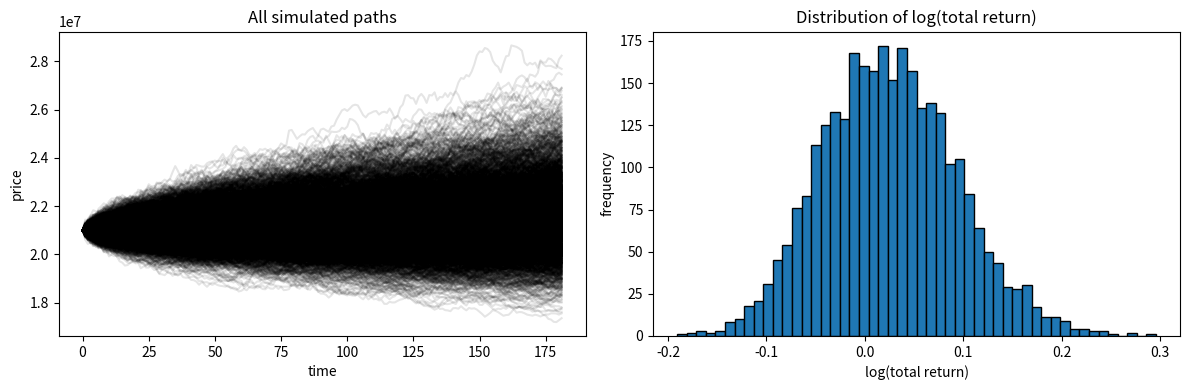

Write Python code to recreate this figure.
'''

The target fluctuation reserves are typically calculated as 2/3*(assets/liabilities - 1) such that this value is only negative in the worst 2.2 % of possible outcomes after five years of observation (less than two standard deviations below zero).

This is a common rule of thumb to ensure that there are sufficient reserves to cover potential fluctuations in asset values relative to liabilities

To go about this calculation, we need to:
1. simulate possible outcomes for the given assets given their expected values and standard deviations
2. simulate possible outcomes for the given liabilites statistical info
3. calculate the fluctuation reserves (= assets/liabilities - 1) for each simulated outcome
4. determine the 2.2 percentile of the fluctuation reserves to find the target fluctuation reserve

We will have to agree on an initial asset portfolio and initial liabilities. For this we will simply use the actual information of a given pension fund using their annual report

'''

import numpy as np
import matplotlib.pyplot as plt
import pandas as pd

sim_runs = 3000
observed_time = 0.5
delta_t = 1/365
time_steps = round(observed_time/delta_t)

# create asset class with attributes standard distribution of returns, mean return and the total invested capital in said asset
class Asset:
    def __init__(self, mu, sigma, value):
        self.sigma = sigma
        self.mu = mu
        self.value = value
        self.initial_value = value
        self.brownian_motion_process = []

    def calculate_next_price(self, run_index, value):
        
        time_now = run_index * delta_t
        
        if run_index == 0:
            self.brownian_motion_process.append(0)
            new_value = self.initial_value
        else:
            dW = np.random.normal(loc=0, scale=np.sqrt(delta_t))
            self.brownian_motion_process.append(self.brownian_motion_process[-1] + dW)
            
            drift = self.mu - self.sigma**2/2
            
            new_value = self.initial_value*np.exp(drift*time_now + self.sigma*self.brownian_motion_process[run_index])
            
        self.value = float(new_value)
        return self.value


# define liabilities as an amount constant over time
liabilities = 7E08

mean_portfolio = [0.0 for _ in range(time_steps)]

end_prices = []
portfolio_vals_total = []

for a in range(sim_runs):
    
    # define assets - they NEED to be defined for every single path
    # because their data is permanently updated after every calculation
    stocks = Asset(0.07, 0.2, 1E07)
    bonds = Asset(0.03, 0.03, 3E06)
    real_estate = Asset(0.04, 0.014, 8E06)
    portfolio = [stocks, bonds, real_estate]
    
    portfolio_vals_a = []
    
    for i in range(time_steps):
        portfolio_value = 0
        for asset in portfolio:
            new_asset_value = asset.calculate_next_price(i, asset.value)
            portfolio_value += new_asset_value
        
        mean_portfolio[i] += portfolio_value
        portfolio_vals_a.append(portfolio_value)
        
    time = [t for t in range(time_steps)]
    portfolio_vals_total.append(portfolio_vals_a)                 
    
    end_prices.append(portfolio_vals_a[-1])
    
time = [t for t in range(time_steps)]

# finalize mean path
for mp_i, s in enumerate(mean_portfolio):
    mean_portfolio[mp_i] = s / sim_runs

# set up the both diagrams 
fig, (ax_left, ax_right) = plt.subplots(1, 2, figsize=(12, 4))

# left diagram (all simulated paths + mean path)
for y in portfolio_vals_total:
    ax_left.plot(time, y, color="black", alpha=0.1)
ax_left.plot(time, mean_portfolio, color="black", alpha=1)
ax_left.set_title("All simulated paths")
ax_left.set_xlabel("time")
ax_left.set_ylabel("price")

# right diagram (histogram of end prices)
end_prices = [np.log(s/mean_portfolio[0]) for s in end_prices]
ax_right.hist(end_prices, bins=50, edgecolor="black")
ax_right.set_title("Distribution of log(total return)")
ax_right.set_xlabel("log(total return)")
ax_right.set_ylabel("frequency")

plt.tight_layout()
plt.show()
